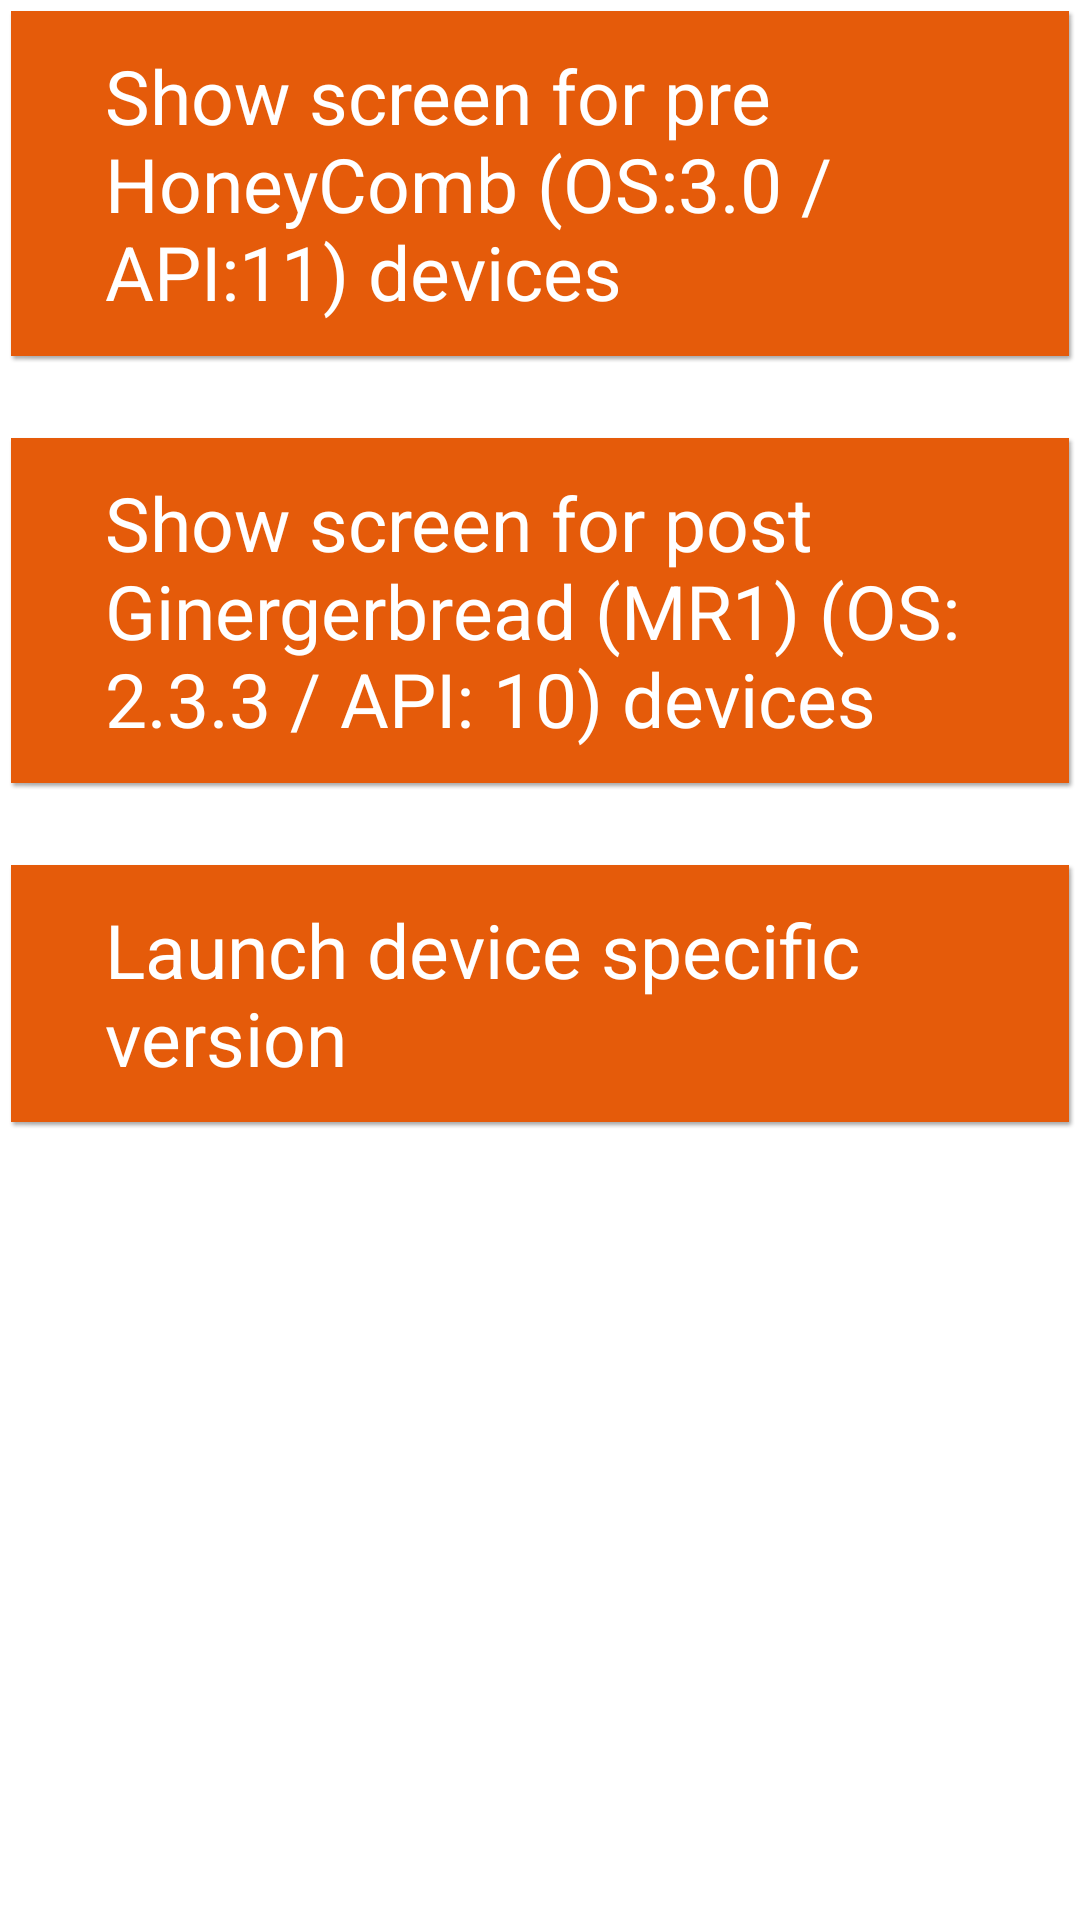

Produce the Android XML layout that renders to this screen, including the resource entries it uses.
<!-- AndroidManifest.xml: application theme Theme.MyTheme -->
<!-- res/layout/select_unknown_sources.xml -->
<?xml version="1.0" encoding="utf-8"?>
<LinearLayout xmlns:android="http://schemas.android.com/apk/res/android"
              android:orientation="vertical"
              android:layout_width="fill_parent"
              android:layout_height="fill_parent"
        >
    <Button android:id="@id/pre_honeycomb" android:text="@string/pre_honeycomb" style="@style/ContinueButton" />
    <Button android:id="@id/post_gingerbread" android:text="@string/post_gingerbread" style="@style/ContinueButton" />
    <Button android:id="@id/device_specific" android:text="@string/device_specific" style="@style/ContinueButton" />

</LinearLayout>
<!-- resources referenced by this layout -->
<resources>
  <string name="device_specific">Launch device specific version</string>
  <string name="post_gingerbread">Show screen for post Ginergerbread (MR1) (OS: 2.3.3 / API: 10) devices</string>
  <string name="pre_honeycomb">Show screen for pre HoneyComb (OS:3.0 / API:11) devices</string>
  <style name="ContinueButton">
          <item name="android:textSize">20.0sp</item>
          <item name="android:textColor">@android:color/white</item>
          <item name="android:background">@drawable/button_default</item>
          <item name="android:paddingLeft">35.0dip</item>
          <item name="android:paddingTop">12.0dip</item>
          <item name="android:paddingRight">35.0dip</item>
          <item name="android:paddingBottom">12.0dip</item>
          <item name="android:layout_width">wrap_content</item>
          <item name="android:layout_height">wrap_content</item>
          <item name="android:layout_marginBottom">20.0dip</item>
          <item name="android:layout_alignParentBottom">true</item>
          <item name="android:layout_centerHorizontal">true</item>
      </style>
  <!-- drawable button_default (drawable) -->
  <?xml version="1.0" encoding="utf-8"?>
  
  <selector
    xmlns:android="http://schemas.android.com/apk/res/android">
      <item android:state_pressed="true" android:drawable="@drawable/button_flat_pressed" />
      <item android:state_focused="true" android:drawable="@drawable/button_flat_pressed" />
      <item android:drawable="@drawable/button_flat" />
  </selector>
</resources>
